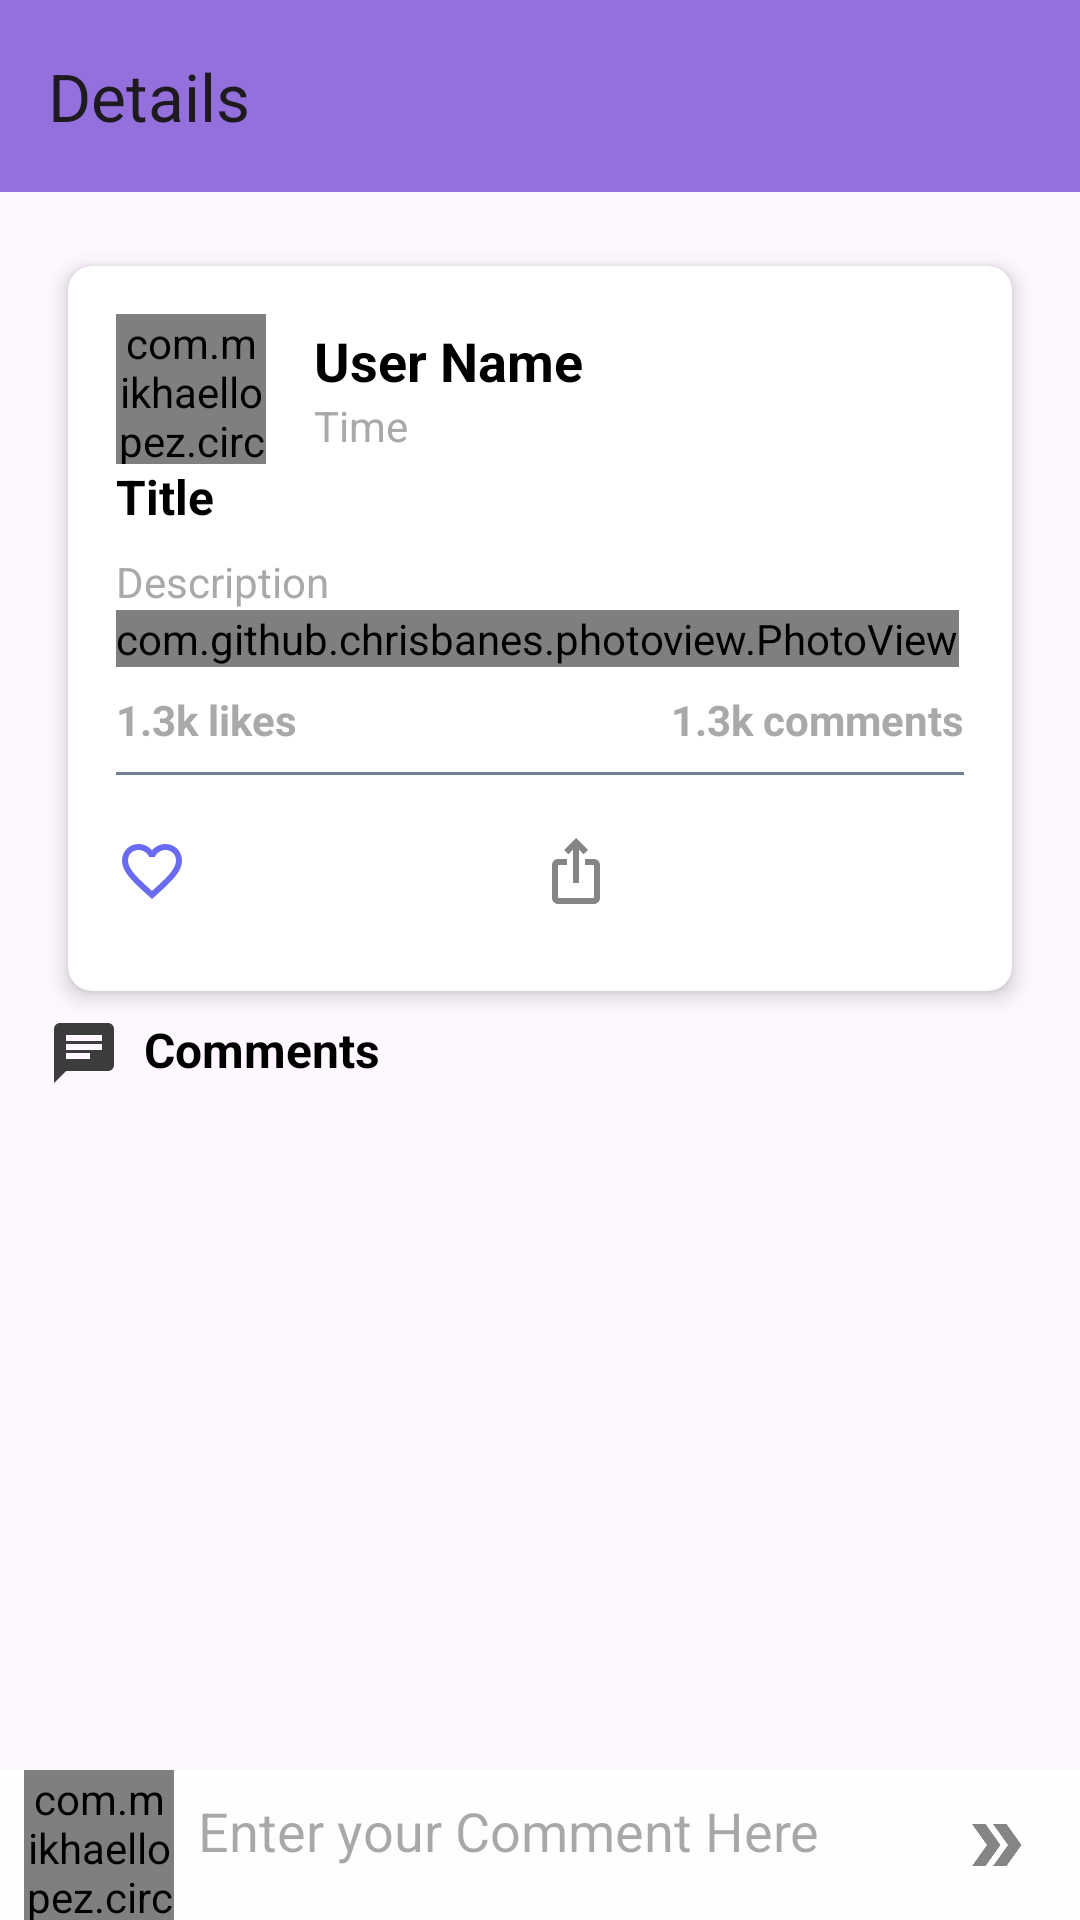

Write the Android layout XML for this screen, with the resource values it uses.
<!-- AndroidManifest.xml: application theme Theme.Connectogram -->
<!-- res/layout/activity_post_details.xml -->
<?xml version="1.0" encoding="utf-8"?>
<RelativeLayout xmlns:android="http://schemas.android.com/apk/res/android"
    xmlns:app="http://schemas.android.com/apk/res-auto"
    xmlns:tools="http://schemas.android.com/tools"
    android:id="@+id/main"
    android:layout_width="match_parent"
    android:layout_height="match_parent"
    android:background="?android:attr/windowBackground"
    tools:context=".PostDetailsActivity">

    <androidx.appcompat.widget.Toolbar
        android:id="@+id/toolbar"
        android:layout_width="match_parent"
        android:layout_height="?attr/actionBarSize"
        android:background="@color/mediumPurple"
        android:elevation="4dp"
        app:layout_constraintTop_toTopOf="parent"
        app:title="Details"
        app:layout_constraintStart_toStartOf="parent"
        app:layout_constraintEnd_toEndOf="parent" />

    <androidx.core.widget.NestedScrollView
        android:layout_width="match_parent"
        android:layout_height="wrap_content"
        android:layout_below="@+id/toolbar">

        <LinearLayout
            android:layout_width="match_parent"
            android:layout_height="wrap_content"
            android:orientation="vertical"
            android:padding="16dp">

            
            <androidx.cardview.widget.CardView
                android:layout_width="match_parent"
                android:layout_height="wrap_content"
                app:cardCornerRadius="8dp"
                app:cardElevation="4dp"
                app:cardBackgroundColor="@color/white"
                app:cardUseCompatPadding="true">

                <LinearLayout
                    android:layout_width="match_parent"
                    android:layout_height="wrap_content"
                    android:orientation="vertical"
                    android:padding="16dp">

                    
                    <LinearLayout
                        android:id="@+id/profileLayout"
                        android:layout_width="match_parent"
                        android:layout_height="wrap_content"
                        android:orientation="horizontal"
                        android:gravity="center_vertical">

                        <com.mikhaellopez.circularimageview.CircularImageView
                            android:id="@+id/uPictureIv"
                            android:layout_width="50dp"
                            android:layout_height="50dp"
                            android:src="@drawable/ic_profile"
                            android:scaleType="centerCrop" />

                        <LinearLayout
                            android:layout_width="match_parent"
                            android:layout_height="wrap_content"
                            android:orientation="vertical"
                            android:layout_marginStart="16dp">

                            <TextView
                                android:id="@+id/uNameTv"
                                android:layout_height="wrap_content"
                                android:layout_width="wrap_content"
                                android:text="User Name"
                                android:textColor="@color/black"
                                android:textSize="18sp"
                                android:textStyle="bold" />

                            <TextView
                                android:id="@+id/pTimeTv"
                                android:layout_width="wrap_content"
                                android:layout_height="wrap_content"
                                android:text="Time"
                                android:textColor="@color/darkGray"
                                android:textSize="14sp" />

                        </LinearLayout>

                        <ImageButton
                            android:id="@+id/moreBtn"
                            android:layout_width="wrap_content"
                            android:layout_height="wrap_content"
                            android:background="@null"
                            android:src="@drawable/ic_more"
                           />

                    </LinearLayout>

                    
                    <TextView
                        android:id="@+id/pTitleTv"
                        android:layout_width="match_parent"
                        android:layout_height="wrap_content"
                        android:text="Title"
                        android:textColor="@color/black"
                        android:textSize="16sp"
                        android:textStyle="bold" />

                    
                    <TextView
                        android:id="@+id/pDescTv"
                        android:layout_width="match_parent"
                        android:layout_height="wrap_content"
                        android:text="Description"
                        android:textColor="@color/darkGray"
                        android:textSize="14sp"
                        android:layout_marginTop="8dp" />

                    
                    <com.github.chrisbanes.photoview.PhotoView
                        android:id="@+id/pImageIv"
                        android:layout_width="wrap_content"
                        android:layout_height="wrap_content"

                        />

                    
                    <LinearLayout
                        android:layout_width="match_parent"
                        android:layout_height="wrap_content"
                        android:orientation="horizontal"
                        android:layout_marginTop="8dp">

                        <TextView
                            android:id="@+id/pLikeTv"
                            android:layout_width="0dp"
                            android:layout_height="wrap_content"
                            android:layout_weight="1"
                            android:text="1.3k likes"
                            android:textColor="@color/darkGray"
                            android:textSize="14sp"
                            android:textStyle="bold" />

                        <TextView
                            android:id="@+id/pCommentTv"
                            android:layout_width="0dp"
                            android:layout_height="wrap_content"
                            android:layout_weight="1"
                            android:text="1.3k comments"
                            android:textColor="@color/darkGray"
                            android:textSize="14sp"
                            android:textStyle="bold"
                            android:textAlignment="textEnd" />

                    </LinearLayout>

                    
                    <View
                        android:layout_width="match_parent"
                        android:layout_height="1dp"
                        android:layout_marginTop="8dp"
                        android:background="@color/slateGray" />

                    
                    <LinearLayout
                        android:layout_width="match_parent"
                        android:layout_height="wrap_content"
                        android:orientation="horizontal"
                        android:layout_marginTop="8dp">

                        <Button
                            android:id="@+id/likeBtn"
                            android:layout_width="0dp"
                            android:layout_height="wrap_content"
                            android:layout_weight="1"
                            android:drawableStart="@drawable/ic_notliked"
                            android:background="@null"
                            android:text="Like"
                            android:textColor="@color/white"
                            android:textSize="14sp"
                            android:textStyle="bold" />

                        <Button
                            android:id="@+id/shareBtn"
                            android:layout_width="0dp"
                            android:layout_height="wrap_content"
                            android:layout_weight="1"
                            android:drawableStart="@drawable/ic_share"
                            android:background="@null"
                            android:text="Share"
                            android:textColor="@color/white"
                            android:textSize="14sp"
                            android:textStyle="bold" />

                    </LinearLayout>

                </LinearLayout>
            </androidx.cardview.widget.CardView>

            
            <LinearLayout
                android:layout_width="match_parent"
                android:layout_height="wrap_content"
              >

                <ImageView
                    android:layout_width="wrap_content"
                    android:layout_height="wrap_content"
                    android:src="@drawable/ic_cmts"
                    android:layout_marginEnd="8dp" />

                <TextView
                    android:layout_width="wrap_content"
                    android:layout_height="wrap_content"
                    android:text="Comments"
                    android:textColor="@color/black"
                    android:textSize="16sp"
                    android:textStyle="bold" />
            </LinearLayout>


            
            <androidx.recyclerview.widget.RecyclerView
                android:id="@+id/recycleView"
                android:layout_width="match_parent"
                android:layout_height="wrap_content"
                android:layout_marginTop="8dp"
                android:background="@drawable/rounded_corners_bg" />

        </LinearLayout>
    </androidx.core.widget.NestedScrollView>

    
    <RelativeLayout
        android:id="@+id/commentsLayout"
        android:layout_width="match_parent"
        android:layout_height="wrap_content"
        android:layout_alignParentBottom="true"
        android:background="#FEFEFE">

        <com.mikhaellopez.circularimageview.CircularImageView
            android:id="@+id/cAvatharIv"
            android:layout_width="50dp"
            android:layout_height="50dp"
            android:src="@drawable/ic_profile"
            android:layout_alignParentStart="true"
            android:layout_centerVertical="true"
            android:layout_marginStart="8dp" />

        <EditText
            android:id="@+id/commentEt"
            android:layout_width="match_parent"
            android:layout_height="wrap_content"
            android:layout_toEndOf="@id/cAvatharIv"
            android:layout_toStartOf="@id/sendBtn"
            android:background="@null"
            android:hint="Enter your Comment Here"
            android:inputType="textCapSentences|textMultiLine"
            android:maxLines="3"
            android:padding="8dp"
            android:textColor="@color/black" />

        <ImageButton
            android:id="@+id/sendBtn"
            android:layout_width="wrap_content"
            android:layout_height="wrap_content"
            android:layout_alignParentEnd="true"
            android:layout_centerVertical="true"
            android:layout_marginEnd="8dp"
            android:background="@null"
            android:padding="8dp"
            android:src="@drawable/ic_send"
             />

    </RelativeLayout>

</RelativeLayout>
<!-- resources referenced by this layout -->
<resources>
  <color name="black">#FF000000</color>
  <color name="darkGray">#A9A9A9</color>
  <color name="mediumPurple">#9370DB</color>
  <color name="slateGray">#708090</color>
  <color name="white">#FFFFFFFF</color>
  <!-- drawable ic_cmts (drawable-anydpi) -->
  <vector xmlns:android="http://schemas.android.com/apk/res/android"
      android:width="24dp"
      android:height="24dp"
      android:viewportWidth="24"
      android:viewportHeight="24"
      android:tint="#0C0C0C"
      android:alpha="0.8"
      android:autoMirrored="true">
    <path
        android:fillColor="@android:color/white"
        android:pathData="M20,2L4,2c-1.1,0 -1.99,0.9 -1.99,2L2,22l4,-4h14c1.1,0 2,-0.9 2,-2L22,4c0,-1.1 -0.9,-2 -2,-2zM6,9h12v2L6,11L6,9zM14,14L6,14v-2h8v2zM18,8L6,8L6,6h12v2z"/>
  </vector>
  <!-- drawable ic_notliked (drawable-anydpi) -->
  <vector xmlns:android="http://schemas.android.com/apk/res/android"
      android:width="24dp"
      android:height="24dp"
      android:viewportWidth="24"
      android:viewportHeight="24"
      android:tint="#4646EE"
      android:alpha="0.8">
    <path
        android:fillColor="@android:color/white"
        android:pathData="M16.5,3c-1.74,0 -3.41,0.81 -4.5,2.09C10.91,3.81 9.24,3 7.5,3 4.42,3 2,5.42 2,8.5c0,3.78 3.4,6.86 8.55,11.54L12,21.35l1.45,-1.32C18.6,15.36 22,12.28 22,8.5 22,5.42 19.58,3 16.5,3zM12.1,18.55l-0.1,0.1 -0.1,-0.1C7.14,14.24 4,11.39 4,8.5 4,6.5 5.5,5 7.5,5c1.54,0 3.04,0.99 3.57,2.36h1.87C13.46,5.99 14.96,5 16.5,5c2,0 3.5,1.5 3.5,3.5 0,2.89 -3.14,5.74 -7.9,10.05z"/>
  </vector>
  <!-- drawable ic_send: png bitmap (drawable-hdpi, 540 bytes) -->
  <!-- drawable ic_share (drawable-anydpi) -->
  <vector xmlns:android="http://schemas.android.com/apk/res/android"
      android:width="24dp"
      android:height="24dp"
      android:viewportWidth="24"
      android:viewportHeight="24"
      android:tint="#333333"
      android:alpha="0.6">
    <path
        android:fillColor="@android:color/white"
        android:pathData="M16,5l-1.42,1.42 -1.59,-1.59L12.99,16h-1.98L11.01,4.83L9.42,6.42 8,5l4,-4 4,4zM20,10v11c0,1.1 -0.9,2 -2,2L6,23c-1.11,0 -2,-0.9 -2,-2L4,10c0,-1.11 0.89,-2 2,-2h3v2L6,10v11h12L18,10h-3L15,8h3c1.1,0 2,0.89 2,2z"/>
  </vector>
  <!-- drawable rounded_corners_bg (drawable) -->
  <?xml version="1.0" encoding="utf-8"?>
  <selector xmlns:android="http://schemas.android.com/apk/res/android">
      <shape xmlns:android="http://schemas.android.com/apk/res/android"
          android:shape="rectangle">
          <solid android:color="@android:color/white" />
          <corners android:radius="16dp" /> 
      </shape>
  
  </selector>
  <style name="Theme.Connectogram" parent="Base.Theme.Connectogram" />
  <style name="Base.Theme.Connectogram" parent="Theme.Material3.DayNight.NoActionBar">
          
          
      </style>
</resources>
